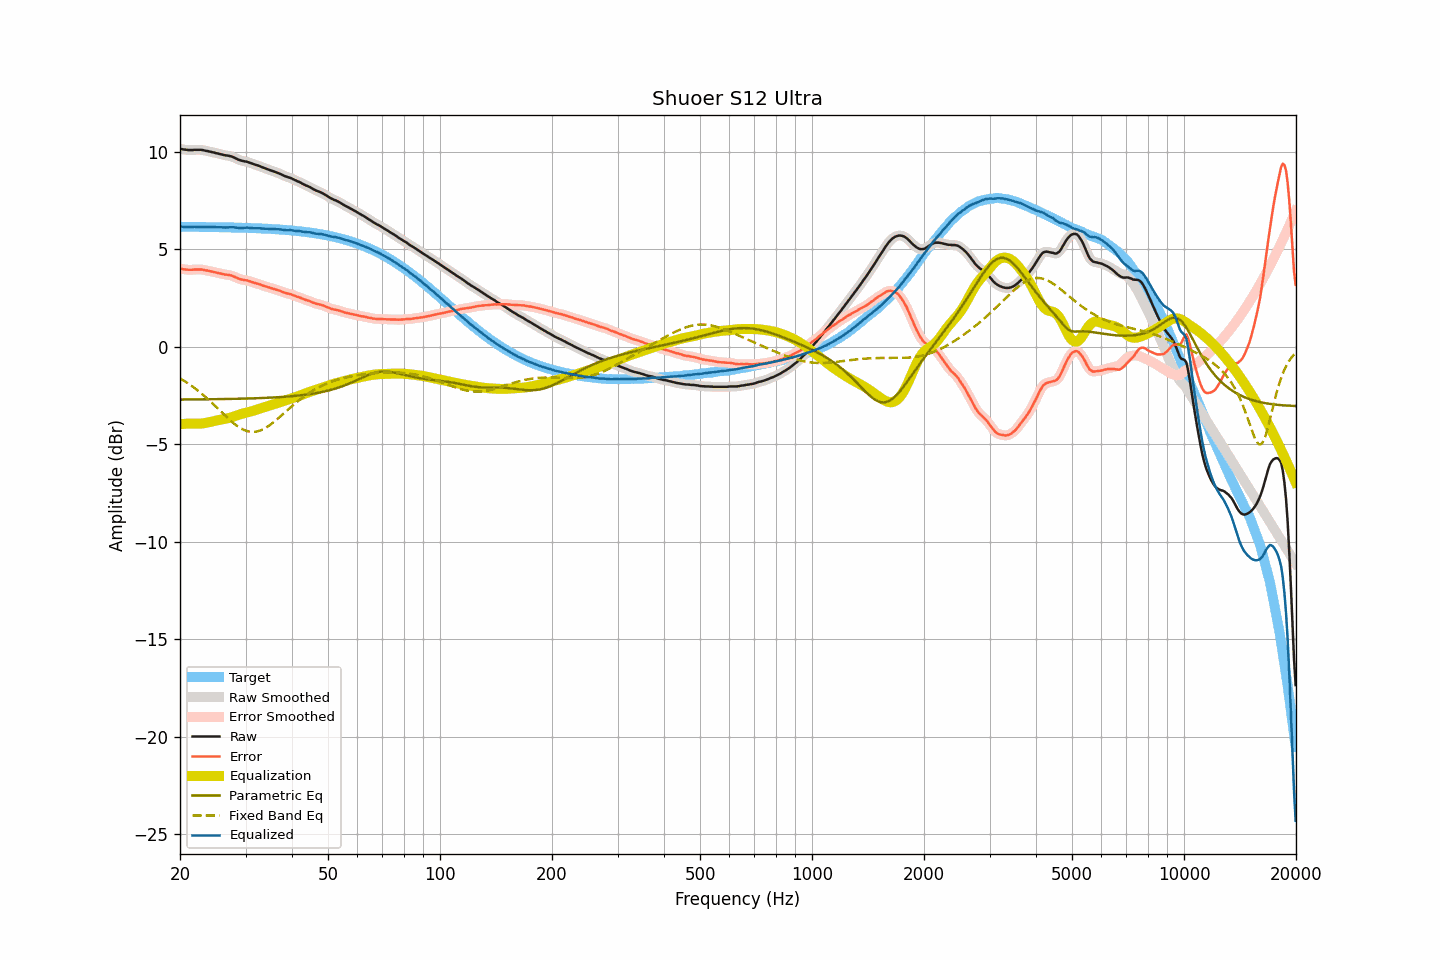

Source data for this figure (header and first rows):
frequency, raw, smoothed, error, error_smoothed, equalization, parametric_eq, fixed_band_eq, equalized_raw, equalized_smoothed, target
20.00, 10.14, 10.14, 3.99, 4.00, -3.99, -2.71, -1.63, 6.15, 6.15, 6.14
20.20, 10.13, 10.12, 3.98, 3.98, -3.98, -2.71, -1.68, 6.15, 6.15, 6.14
20.40, 10.11, 10.11, 3.96, 3.97, -3.97, -2.71, -1.73, 6.14, 6.14, 6.14
20.61, 10.10, 10.10, 3.96, 3.96, -3.96, -2.71, -1.78, 6.14, 6.14, 6.14
20.81, 10.09, 10.08, 3.95, 3.94, -3.95, -2.71, -1.83, 6.13, 6.13, 6.14
21.02, 10.08, 10.08, 3.94, 3.94, -3.95, -2.71, -1.89, 6.13, 6.13, 6.14
21.23, 10.08, 10.07, 3.94, 3.94, -3.94, -2.71, -1.94, 6.13, 6.13, 6.14
21.44, 10.08, 10.08, 3.94, 3.94, -3.94, -2.71, -2.00, 6.13, 6.13, 6.14
21.66, 10.08, 10.08, 3.94, 3.94, -3.94, -2.71, -2.06, 6.13, 6.14, 6.14
21.87, 10.09, 10.08, 3.95, 3.95, -3.95, -2.71, -2.12, 6.14, 6.14, 6.14
22.09, 10.09, 10.09, 3.95, 3.95, -3.95, -2.71, -2.18, 6.14, 6.14, 6.14
22.31, 10.09, 10.09, 3.95, 3.95, -3.95, -2.71, -2.25, 6.14, 6.14, 6.13
22.54, 10.09, 10.09, 3.95, 3.95, -3.95, -2.71, -2.31, 6.14, 6.14, 6.13
22.76, 10.09, 10.08, 3.95, 3.95, -3.95, -2.71, -2.38, 6.14, 6.14, 6.13
22.99, 10.08, 10.07, 3.94, 3.94, -3.94, -2.70, -2.45, 6.14, 6.14, 6.13
23.22, 10.06, 10.06, 3.93, 3.93, -3.93, -2.70, -2.52, 6.13, 6.13, 6.13
23.45, 10.04, 10.04, 3.91, 3.91, -3.91, -2.70, -2.59, 6.12, 6.13, 6.13
23.69, 10.03, 10.02, 3.90, 3.89, -3.90, -2.70, -2.67, 6.13, 6.13, 6.13
23.92, 10.01, 10.01, 3.88, 3.88, -3.88, -2.70, -2.74, 6.13, 6.13, 6.13
24.16, 9.99, 9.99, 3.86, 3.86, -3.86, -2.70, -2.82, 6.13, 6.13, 6.13
24.40, 9.97, 9.97, 3.84, 3.84, -3.84, -2.70, -2.89, 6.12, 6.12, 6.12
24.65, 9.95, 9.95, 3.82, 3.82, -3.82, -2.70, -2.97, 6.12, 6.12, 6.12
24.89, 9.93, 9.93, 3.80, 3.80, -3.80, -2.70, -3.05, 6.12, 6.12, 6.12
25.14, 9.91, 9.91, 3.78, 3.78, -3.78, -2.69, -3.13, 6.12, 6.12, 6.12
25.39, 9.89, 9.89, 3.77, 3.77, -3.77, -2.69, -3.21, 6.12, 6.12, 6.12
25.65, 9.87, 9.87, 3.75, 3.75, -3.75, -2.69, -3.29, 6.12, 6.12, 6.12
25.91, 9.85, 9.85, 3.73, 3.73, -3.73, -2.69, -3.37, 6.11, 6.11, 6.12
26.16, 9.83, 9.83, 3.71, 3.71, -3.72, -2.69, -3.45, 6.11, 6.11, 6.11
26.43, 9.81, 9.81, 3.69, 3.70, -3.70, -2.69, -3.53, 6.10, 6.11, 6.11
26.69, 9.80, 9.80, 3.68, 3.68, -3.69, -2.69, -3.61, 6.11, 6.11, 6.11
26.96, 9.79, 9.78, 3.68, 3.67, -3.67, -2.69, -3.69, 6.12, 6.11, 6.11
27.23, 9.77, 9.77, 3.66, 3.66, -3.65, -2.68, -3.76, 6.12, 6.12, 6.11
27.50, 9.75, 9.74, 3.64, 3.64, -3.63, -2.68, -3.84, 6.12, 6.12, 6.11
27.77, 9.72, 9.71, 3.61, 3.61, -3.60, -2.68, -3.91, 6.12, 6.11, 6.10
28.05, 9.68, 9.68, 3.57, 3.57, -3.57, -2.68, -3.97, 6.11, 6.11, 6.10
28.33, 9.64, 9.64, 3.54, 3.54, -3.54, -2.68, -4.04, 6.10, 6.10, 6.10
28.62, 9.60, 9.60, 3.50, 3.50, -3.51, -2.68, -4.10, 6.09, 6.09, 6.10
28.90, 9.57, 9.57, 3.47, 3.47, -3.48, -2.67, -4.15, 6.08, 6.08, 6.10
29.19, 9.54, 9.54, 3.44, 3.44, -3.46, -2.67, -4.20, 6.08, 6.08, 6.09
29.48, 9.52, 9.52, 3.42, 3.43, -3.43, -2.67, -4.24, 6.08, 6.08, 6.09
29.78, 9.50, 9.50, 3.41, 3.41, -3.41, -2.67, -4.28, 6.09, 6.09, 6.09
30.08, 9.49, 9.48, 3.40, 3.40, -3.39, -2.66, -4.31, 6.10, 6.09, 6.09
30.38, 9.47, 9.46, 3.38, 3.38, -3.37, -2.66, -4.34, 6.10, 6.09, 6.08
30.68, 9.44, 9.44, 3.36, 3.36, -3.35, -2.66, -4.36, 6.09, 6.09, 6.08
30.99, 9.41, 9.41, 3.33, 3.33, -3.33, -2.66, -4.37, 6.08, 6.08, 6.08
31.30, 9.38, 9.38, 3.30, 3.30, -3.31, -2.65, -4.37, 6.07, 6.07, 6.07
31.61, 9.35, 9.35, 3.27, 3.28, -3.28, -2.65, -4.37, 6.07, 6.07, 6.07
31.93, 9.32, 9.32, 3.25, 3.25, -3.25, -2.65, -4.36, 6.06, 6.07, 6.07
32.24, 9.30, 9.29, 3.23, 3.23, -3.23, -2.65, -4.35, 6.07, 6.07, 6.06
32.57, 9.27, 9.27, 3.21, 3.20, -3.20, -2.64, -4.33, 6.07, 6.07, 6.06
32.89, 9.24, 9.23, 3.18, 3.18, -3.17, -2.64, -4.30, 6.06, 6.06, 6.06
33.22, 9.20, 9.20, 3.14, 3.15, -3.15, -2.64, -4.26, 6.05, 6.05, 6.05
33.55, 9.17, 9.17, 3.12, 3.12, -3.12, -2.63, -4.23, 6.05, 6.05, 6.05
33.89, 9.14, 9.14, 3.09, 3.09, -3.09, -2.63, -4.18, 6.04, 6.04, 6.05
34.23, 9.11, 9.11, 3.06, 3.06, -3.07, -2.63, -4.13, 6.04, 6.04, 6.04
34.57, 9.08, 9.08, 3.04, 3.04, -3.04, -2.62, -4.07, 6.04, 6.04, 6.04
34.92, 9.05, 9.05, 3.01, 3.01, -3.01, -2.62, -4.02, 6.03, 6.03, 6.03
35.27, 9.02, 9.02, 2.99, 2.99, -2.99, -2.61, -3.96, 6.03, 6.03, 6.03
35.62, 8.99, 8.99, 2.96, 2.96, -2.96, -2.61, -3.89, 6.02, 6.02, 6.02
35.97, 8.96, 8.96, 2.94, 2.94, -2.94, -2.60, -3.82, 6.02, 6.02, 6.02
... 635 more rows
